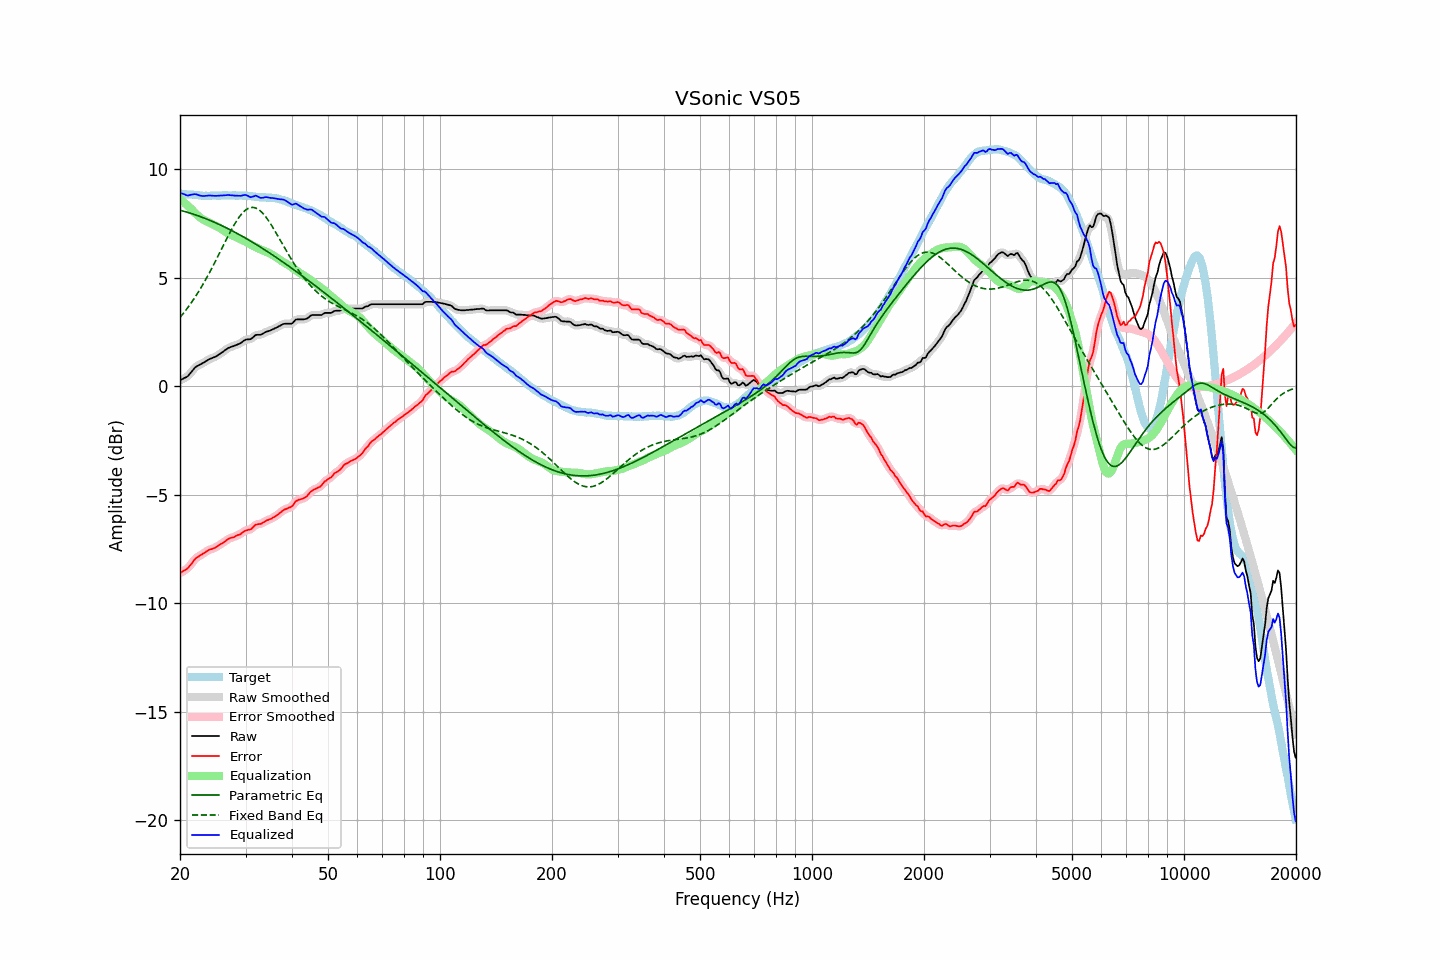

Values plotted in this chart, from the file beside it:
frequency, raw, error, smoothed, error_smoothed, equalization, parametric_eq, fixed_band_eq, equalized_raw, equalized_smoothed, target
20.00, 0.28, -8.61, 0.29, -8.60, 8.65, 8.12, 3.18, 8.92, 8.93, 8.89
20.20, 0.32, -8.56, 0.31, -8.57, 8.58, 8.10, 3.27, 8.90, 8.90, 8.88
20.40, 0.36, -8.51, 0.35, -8.52, 8.52, 8.08, 3.36, 8.87, 8.87, 8.87
20.61, 0.40, -8.47, 0.39, -8.47, 8.45, 8.06, 3.45, 8.85, 8.84, 8.87
20.81, 0.43, -8.42, 0.43, -8.42, 8.38, 8.04, 3.55, 8.81, 8.82, 8.85
21.02, 0.48, -8.37, 0.49, -8.36, 8.32, 8.02, 3.65, 8.80, 8.81, 8.85
21.23, 0.57, -8.27, 0.56, -8.28, 8.25, 7.99, 3.75, 8.82, 8.81, 8.84
21.44, 0.66, -8.19, 0.66, -8.19, 8.18, 7.97, 3.85, 8.84, 8.84, 8.85
21.66, 0.75, -8.09, 0.75, -8.09, 8.10, 7.95, 3.96, 8.85, 8.85, 8.84
21.87, 0.84, -7.99, 0.83, -8.00, 8.02, 7.92, 4.07, 8.86, 8.86, 8.83
22.09, 0.91, -7.91, 0.90, -7.92, 7.95, 7.90, 4.18, 8.86, 8.85, 8.82
22.31, 0.95, -7.87, 0.95, -7.86, 7.88, 7.87, 4.30, 8.83, 8.83, 8.82
22.54, 0.99, -7.82, 0.99, -7.82, 7.82, 7.84, 4.42, 8.80, 8.81, 8.81
22.76, 1.03, -7.77, 1.03, -7.77, 7.76, 7.82, 4.54, 8.79, 8.79, 8.80
22.99, 1.07, -7.72, 1.07, -7.72, 7.71, 7.79, 4.67, 8.78, 8.78, 8.79
23.22, 1.11, -7.67, 1.11, -7.68, 7.67, 7.76, 4.79, 8.78, 8.78, 8.78
23.45, 1.16, -7.63, 1.16, -7.63, 7.63, 7.73, 4.93, 8.79, 8.78, 8.79
23.69, 1.20, -7.58, 1.20, -7.58, 7.59, 7.70, 5.06, 8.79, 8.79, 8.78
23.92, 1.25, -7.53, 1.24, -7.54, 7.56, 7.67, 5.20, 8.80, 8.80, 8.78
24.16, 1.28, -7.51, 1.28, -7.51, 7.52, 7.64, 5.33, 8.80, 8.80, 8.79
24.40, 1.31, -7.49, 1.31, -7.49, 7.48, 7.61, 5.48, 8.79, 8.79, 8.80
24.65, 1.34, -7.46, 1.34, -7.46, 7.45, 7.58, 5.62, 8.79, 8.79, 8.80
24.89, 1.37, -7.43, 1.37, -7.43, 7.41, 7.55, 5.76, 8.78, 8.78, 8.80
25.14, 1.41, -7.38, 1.41, -7.38, 7.38, 7.51, 5.91, 8.79, 8.79, 8.79
25.39, 1.46, -7.33, 1.46, -7.33, 7.33, 7.48, 6.06, 8.79, 8.79, 8.79
25.65, 1.51, -7.28, 1.51, -7.29, 7.29, 7.44, 6.21, 8.80, 8.79, 8.79
25.91, 1.56, -7.24, 1.56, -7.24, 7.24, 7.41, 6.36, 8.80, 8.80, 8.80
26.16, 1.61, -7.20, 1.61, -7.20, 7.19, 7.37, 6.50, 8.80, 8.80, 8.81
26.43, 1.67, -7.14, 1.67, -7.14, 7.14, 7.34, 6.65, 8.81, 8.81, 8.81
26.69, 1.72, -7.09, 1.72, -7.09, 7.10, 7.30, 6.80, 8.81, 8.81, 8.81
26.96, 1.77, -7.03, 1.76, -7.04, 7.05, 7.27, 6.94, 8.82, 8.82, 8.80
27.23, 1.80, -7.00, 1.80, -7.00, 7.02, 7.23, 7.08, 8.82, 8.82, 8.80
27.50, 1.83, -6.97, 1.83, -6.98, 6.98, 7.19, 7.22, 8.81, 8.81, 8.80
27.77, 1.85, -6.96, 1.85, -6.95, 6.95, 7.15, 7.36, 8.80, 8.80, 8.81
28.05, 1.88, -6.93, 1.88, -6.92, 6.92, 7.11, 7.48, 8.80, 8.80, 8.81
28.33, 1.91, -6.88, 1.91, -6.89, 6.88, 7.07, 7.60, 8.79, 8.79, 8.79
28.62, 1.94, -6.85, 1.94, -6.86, 6.85, 7.03, 7.72, 8.79, 8.78, 8.79
28.90, 1.97, -6.83, 1.97, -6.82, 6.81, 6.99, 7.82, 8.78, 8.78, 8.80
29.19, 2.01, -6.79, 2.02, -6.78, 6.77, 6.95, 7.92, 8.78, 8.79, 8.80
29.48, 2.07, -6.72, 2.07, -6.73, 6.74, 6.91, 8.00, 8.81, 8.81, 8.79
29.78, 2.12, -6.67, 2.12, -6.68, 6.70, 6.87, 8.08, 8.82, 8.82, 8.79
30.08, 2.16, -6.64, 2.15, -6.64, 6.67, 6.82, 8.14, 8.82, 8.82, 8.80
30.38, 2.17, -6.62, 2.16, -6.62, 6.62, 6.78, 8.19, 8.79, 8.79, 8.79
30.68, 2.17, -6.60, 2.17, -6.61, 6.58, 6.74, 8.22, 8.75, 8.75, 8.77
30.99, 2.18, -6.59, 2.19, -6.58, 6.54, 6.69, 8.24, 8.72, 8.73, 8.77
31.30, 2.24, -6.52, 2.24, -6.52, 6.50, 6.65, 8.25, 8.74, 8.74, 8.76
31.61, 2.30, -6.45, 2.30, -6.45, 6.46, 6.61, 8.24, 8.76, 8.76, 8.75
31.93, 2.37, -6.37, 2.35, -6.39, 6.43, 6.56, 8.22, 8.80, 8.78, 8.74
32.24, 2.38, -6.36, 2.37, -6.36, 6.39, 6.51, 8.19, 8.77, 8.76, 8.74
32.57, 2.38, -6.34, 2.38, -6.34, 6.35, 6.47, 8.15, 8.73, 8.73, 8.72
32.89, 2.38, -6.34, 2.39, -6.33, 6.31, 6.42, 8.09, 8.69, 8.70, 8.72
33.22, 2.41, -6.31, 2.41, -6.31, 6.28, 6.38, 8.02, 8.69, 8.69, 8.72
33.55, 2.45, -6.26, 2.45, -6.27, 6.25, 6.33, 7.94, 8.70, 8.70, 8.71
33.89, 2.50, -6.22, 2.49, -6.22, 6.23, 6.28, 7.85, 8.72, 8.72, 8.72
34.23, 2.53, -6.17, 2.52, -6.18, 6.20, 6.23, 7.75, 8.72, 8.72, 8.70
34.57, 2.55, -6.15, 2.55, -6.15, 6.16, 6.18, 7.65, 8.71, 8.71, 8.70
34.92, 2.57, -6.12, 2.57, -6.12, 6.12, 6.14, 7.53, 8.69, 8.70, 8.69
35.27, 2.61, -6.09, 2.60, -6.09, 6.08, 6.09, 7.42, 8.69, 8.69, 8.70
35.62, 2.64, -6.04, 2.64, -6.05, 6.04, 6.04, 7.30, 8.68, 8.68, 8.68
35.97, 2.68, -6.00, 2.68, -6.00, 5.99, 5.99, 7.17, 8.67, 8.67, 8.68
... 635 more rows
